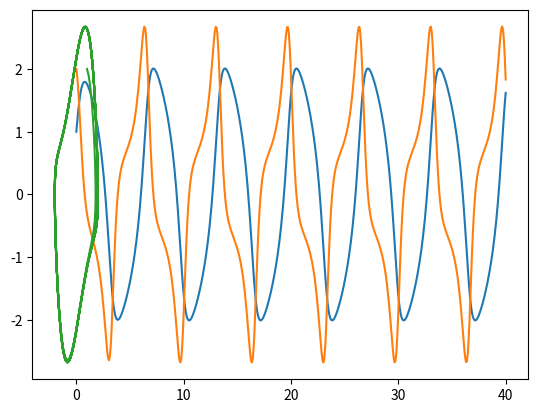

Write the Python code that produced this figure.
import numpy as np
import matplotlib.pyplot as plt
import scipy.integrate as integrate
import matplotlib.animation as animation

mu = 1.0
def vdp_diff(state,t):
		dydt = state[1]
		dy2dt = mu*(1-state[0]**2)*state[1] - state[0]
		return [dydt, dy2dt]
y0 = [1,2]
t = np.linspace(0, 40, 500)
sol = integrate.odeint(vdp_diff, y0, t)
plt.plot(t,sol)
plt.show()
plt.plot(sol[:,0],sol[:,1])
plt.show()